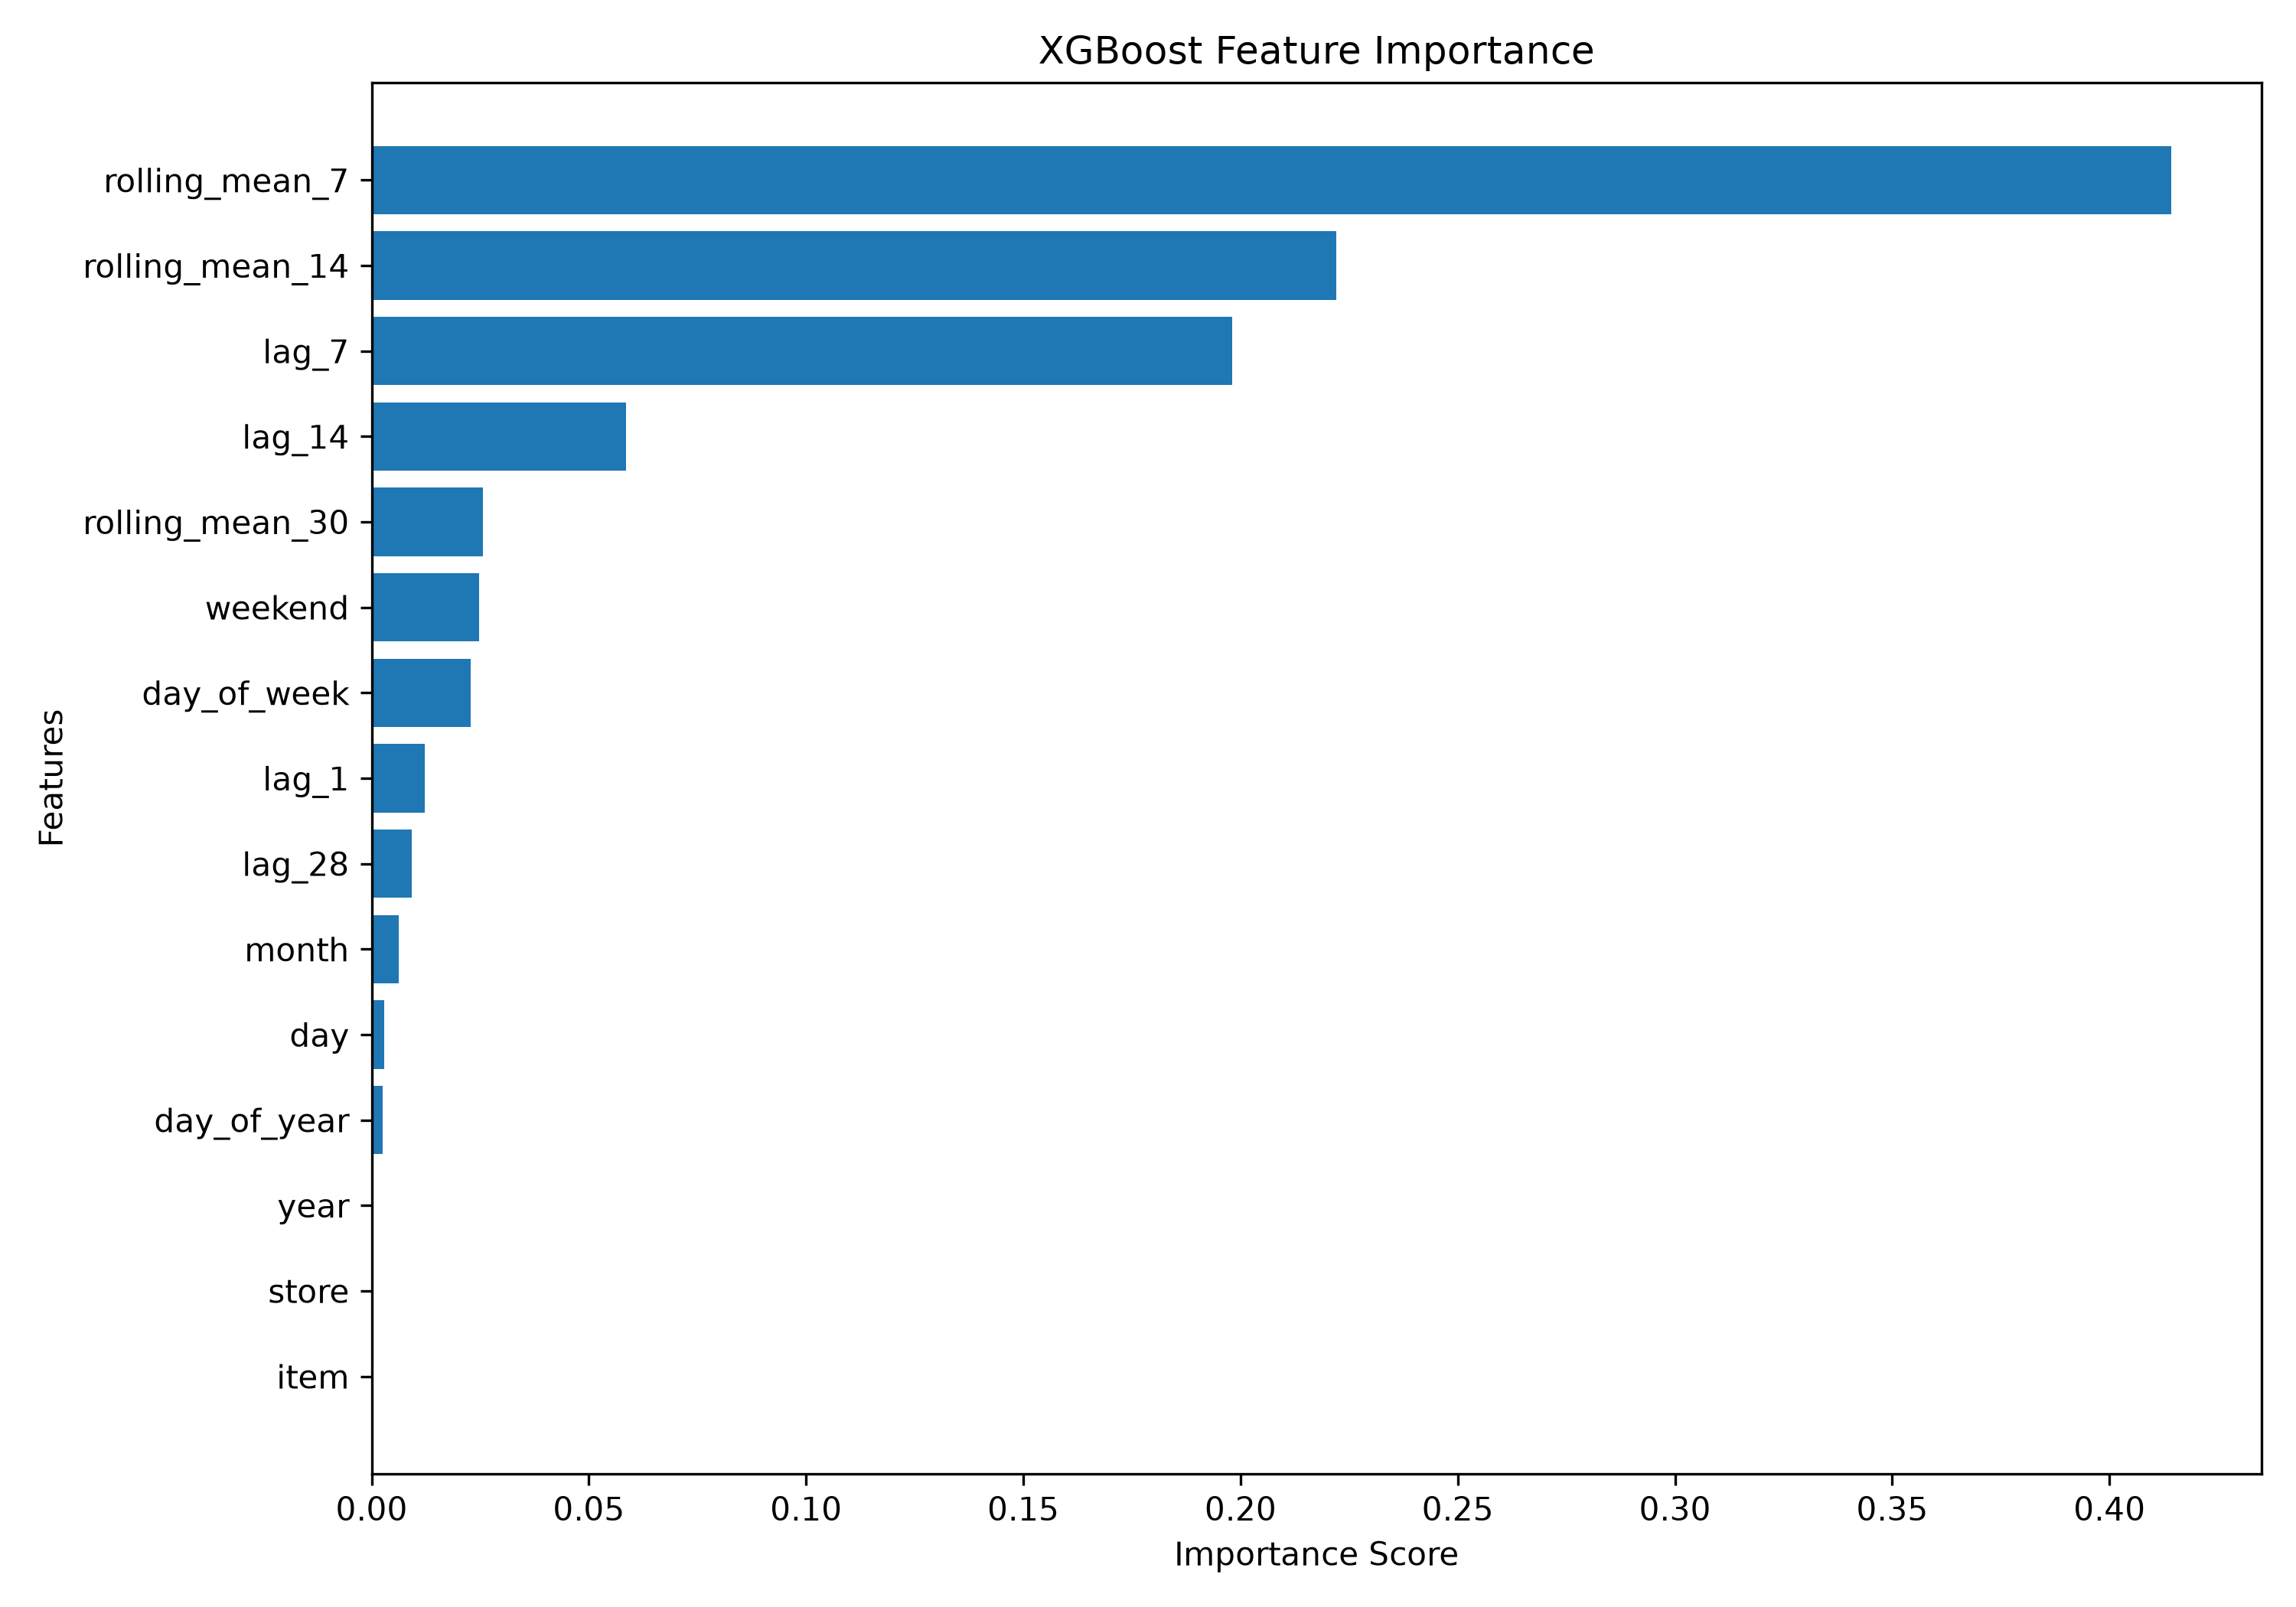

The table this chart was drawn from, first rows:
Feature, Importance
rolling_mean_7, 0.4143
rolling_mean_14, 0.222
lag_7, 0.1981
lag_14, 0.05858
rolling_mean_30, 0.02556
weekend, 0.02474
day_of_week, 0.02272
lag_1, 0.01229
lag_28, 0.009242
month, 0.006281
day, 0.002912
day_of_year, 0.002494
year, 0.0003581
store, 0.0002197
item, 0.000201
